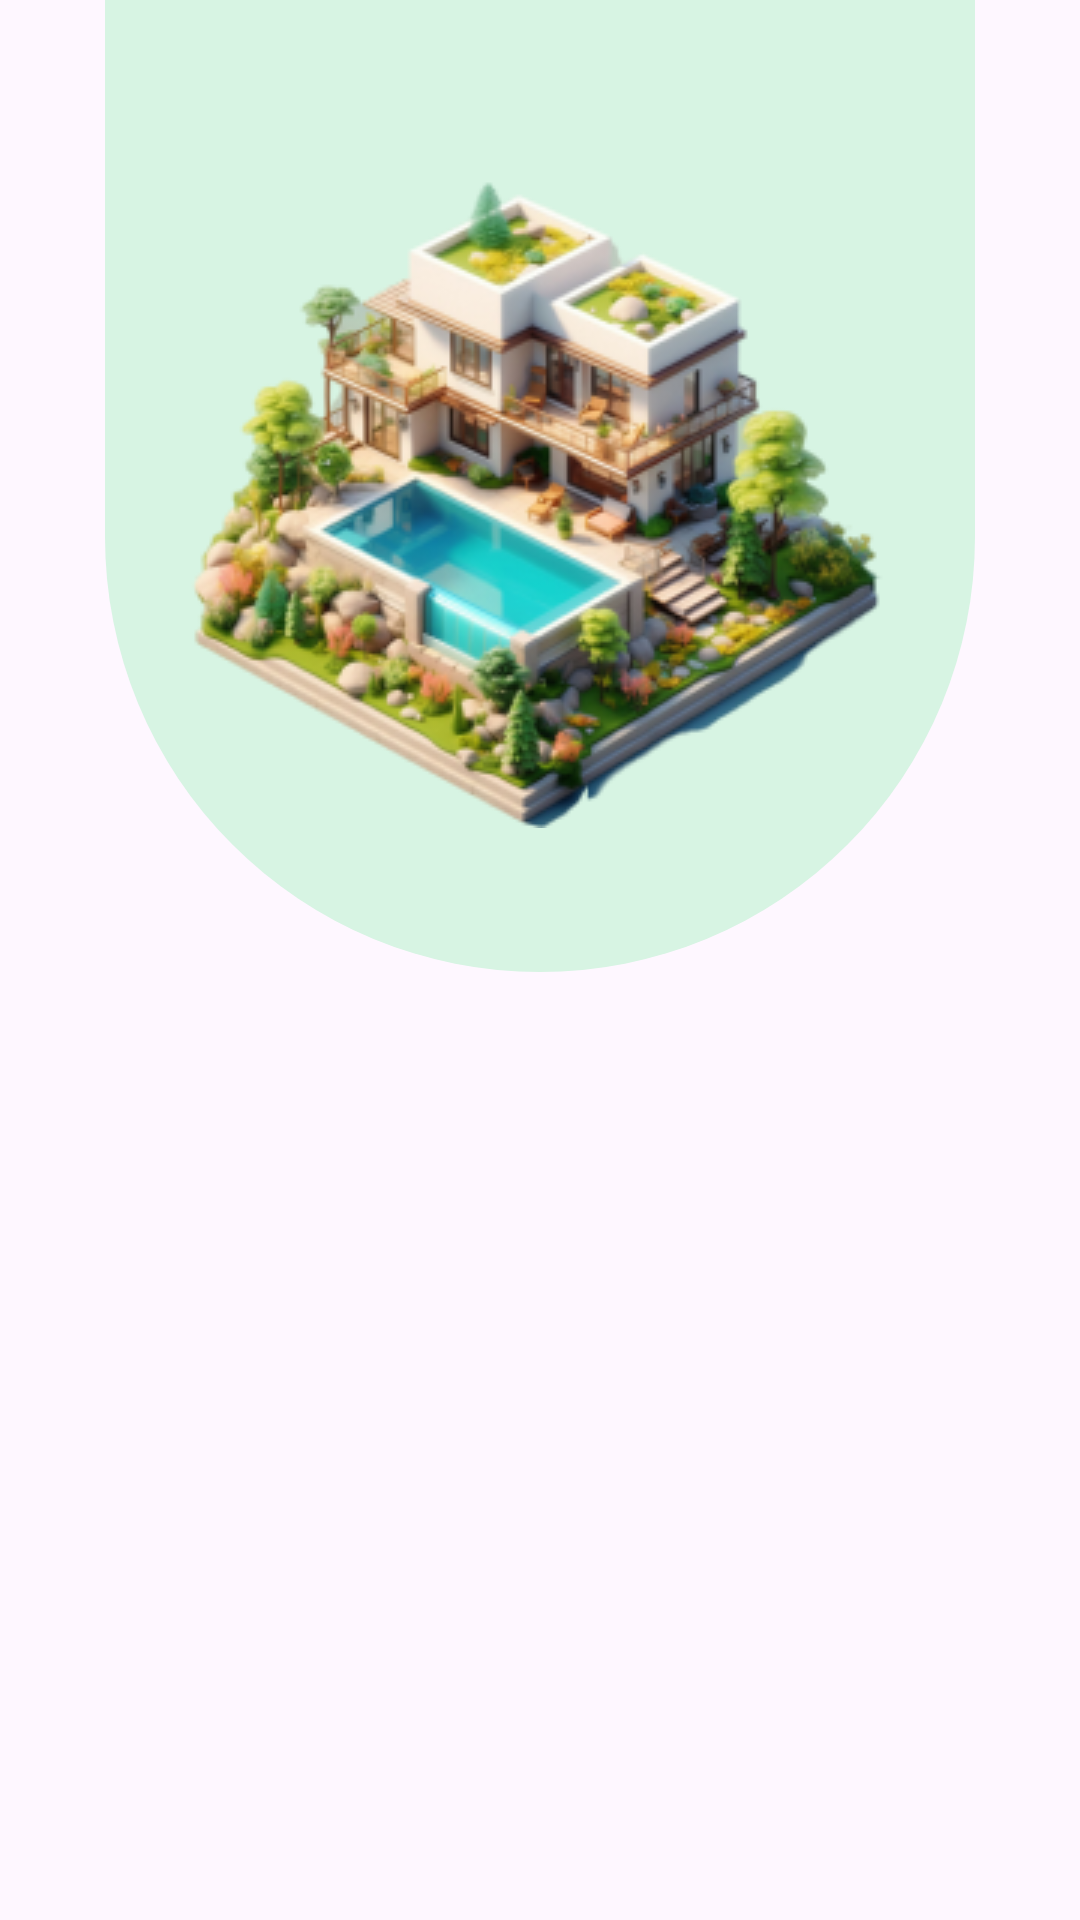

Android layout source for this screen:
<!-- AndroidManifest.xml: application theme Theme.GreenGuest -->
<!-- res/layout/fragment_third_top.xml -->
<?xml version="1.0" encoding="utf-8"?>
<androidx.constraintlayout.widget.ConstraintLayout xmlns:android="http://schemas.android.com/apk/res/android"
    xmlns:app="http://schemas.android.com/apk/res-auto"
    xmlns:tools="http://schemas.android.com/tools"
    android:layout_width="match_parent"
    android:layout_height="match_parent"
    tools:context=".view.fragments.onboarding.frame_top.screens.ThirdScreenTop">

    <ImageView
        android:id="@+id/img_house"
        android:layout_width="wrap_content"
        android:layout_height="wrap_content"
        android:contentDescription="@string/img_house"
        android:paddingVertical="48dp"
        android:paddingHorizontal="24dp"
        android:elevation="1dp"
        android:src="@drawable/img_house"
        app:layout_constraintEnd_toEndOf="parent"
        app:layout_constraintStart_toStartOf="parent"
        app:layout_constraintTop_toTopOf="parent" />

    <ImageView
        android:id="@+id/background"
        android:layout_width="0dp"
        android:layout_height="0dp"
        android:background="@drawable/bg_on_board_screen"
        android:contentDescription="@string/img_house"
        android:elevation="0dp"
        app:layout_constraintBottom_toBottomOf="@+id/img_house"
        app:layout_constraintEnd_toEndOf="@+id/img_house"
        app:layout_constraintStart_toStartOf="@+id/img_house"
        app:layout_constraintTop_toTopOf="parent" />


</androidx.constraintlayout.widget.ConstraintLayout>
<!-- resources referenced by this layout -->
<resources>
  <!-- drawable bg_on_board_screen (drawable) -->
  <?xml version="1.0" encoding="utf-8"?>
  <shape xmlns:android="http://schemas.android.com/apk/res/android">
      <solid android:color="@color/light_blue" />
      <corners
          android:bottomLeftRadius="200dp"
          android:bottomRightRadius="200dp"/>
  </shape>
  <!-- drawable img_house: png bitmap (drawable, 86996 bytes) -->
  <style name="Theme.GreenGuest" parent="Base.Theme.GreenGuest" />
  <color name="light_blue">#D7F4E3</color>
  <style name="Base.Theme.GreenGuest" parent="Theme.Material3.DayNight.NoActionBar">
          
          
      </style>
</resources>
